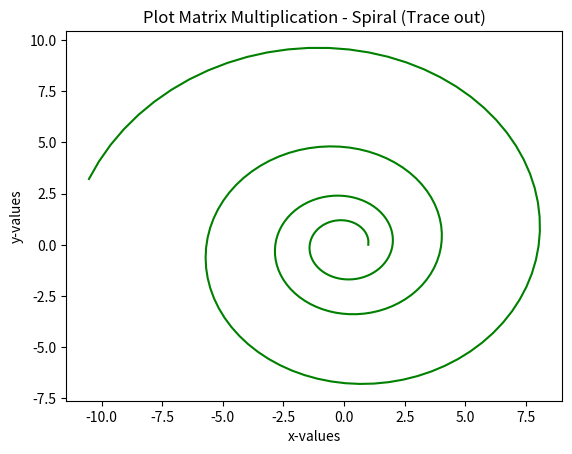

The matplotlib source for this figure:
#!/usr/bin/env python3
# -*- coding: utf-8 -*-
"""
Created on Thu Oct 29 16:53:27 2020

@author: vishruth
"""
# By submitting this assignment, I agree to the following:
# "Aggies do not lie, cheat, or steal, or tolerate those who do."
# "I have not given or received any unauthorized aid on this assignment."
#
# Name: Vishruth Balaji, Hunter Spier, Liliana Salgado, Michael Camacho
# Course Header: Eng 102-451
# Assignment: Lab 10b Act 1
# Date: 10/29/2020

import numpy as np
import matplotlib.pyplot as plt

#Define a function for Matrix multiplication to get the new point
def matrixmultiply(pV,MM):
    new_Point = MM @ pV
    return new_Point
    

#Create a 2D Point (x,y);(can be represented as vector)
point_V = np.array([[1],[0]])

#Create 2 x 2 matrix
matrix = np.array([[1.00583,-0.087156],[0.087156,1.00583]])

#Create array of x-values and y-values
x = np.array(point_V[0][0])
y = np.array(point_V[1][0])

#Initialize a new point as an iterator throughout the for loop
new_Point = matrixmultiply(point_V, matrix)

#Compute product of M with v to plot the points 250 times
for i in range(250):
    new_Point = matrixmultiply(new_Point,matrix)
    x = np.append(x,new_Point[0][0])
    y = np.append(y,new_Point[1][0])

#Plot the x-values and y-values and draw a red line
point = plt.plot(x,y,'g')

plt.xlabel('x-values')#Labeling the x-axis
plt.ylabel('y-values')#Labeling the y-axis
plt.title('Plot Matrix Multiplication - Spiral (Trace out)')#Create a title for the graph






